Labelled photos from "yolo_dataset", an image-classification folder in akiraraihaan/skripsi_final. The possible labels are: severe vibration, full load production, natural flowing, pump leakage, collide pump and vibration, gas influence, gas influence and vibration, insufficient liquid supply and vibration, severe insufficient liquid supply, vibration.

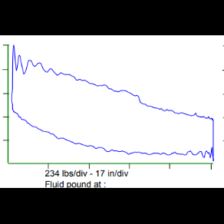
Label: pump leakage

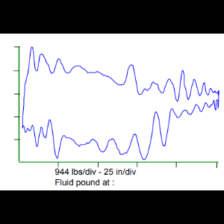
Label: gas influence and vibration

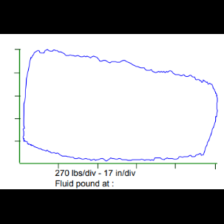
Label: full load production

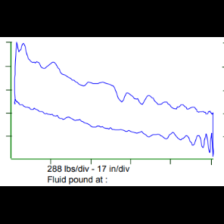
Label: severe vibration

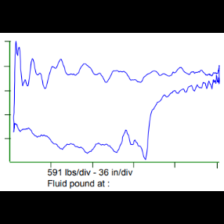
Label: insufficient liquid supply and vibration

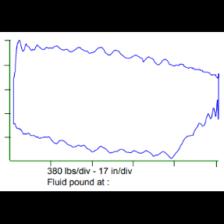
Label: vibration
